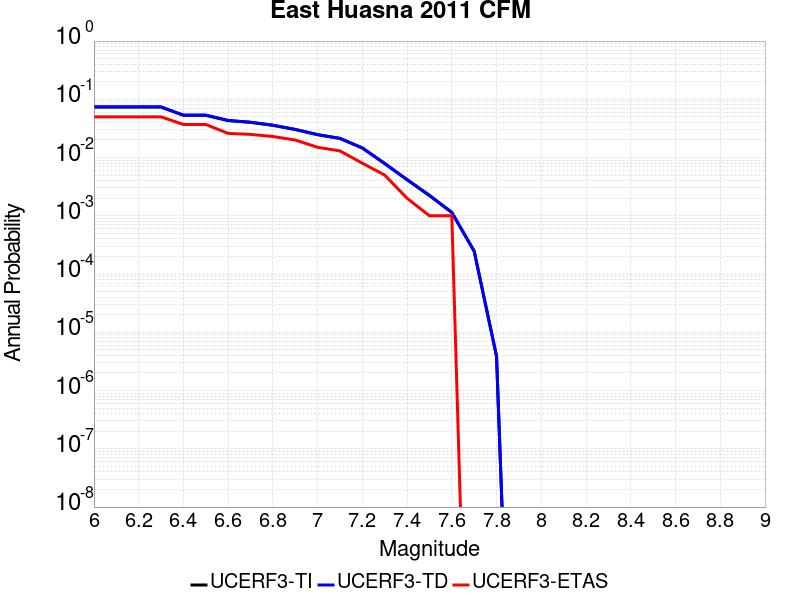

Data behind this chart, as committed beside it:
Magnitude, UCERF3-TI Prob, UCERF3-TD Prob, UCERF3-ETAS Prob
6.0, 0.07363, 0.07399, 0.05
6.1, 0.07363, 0.07399, 0.05
6.2, 0.07363, 0.07399, 0.05
6.3, 0.07363, 0.07399, 0.05
6.4, 0.05326, 0.05348, 0.037
6.5, 0.05326, 0.05348, 0.037
6.6, 0.0432, 0.04337, 0.026
6.7, 0.04026, 0.04041, 0.025
6.8, 0.03584, 0.03597, 0.023
6.9, 0.03031, 0.03041, 0.02
7.0, 0.0247, 0.02477, 0.015
7.1, 0.0213, 0.02134, 0.013
7.2, 0.01462, 0.01461, 0.008
7.3, 0.007932, 0.007859, 0.005
7.4, 0.004153, 0.004193, 0.002
7.5, 0.002226, 0.00225, 0.001
7.6, 0.001137, 0.00115, 0.001
7.7, 2.4623188E-4, 2.4859005E-4, 0.0
7.8, 3.8612106E-6, 3.8935736E-6, 0.0
